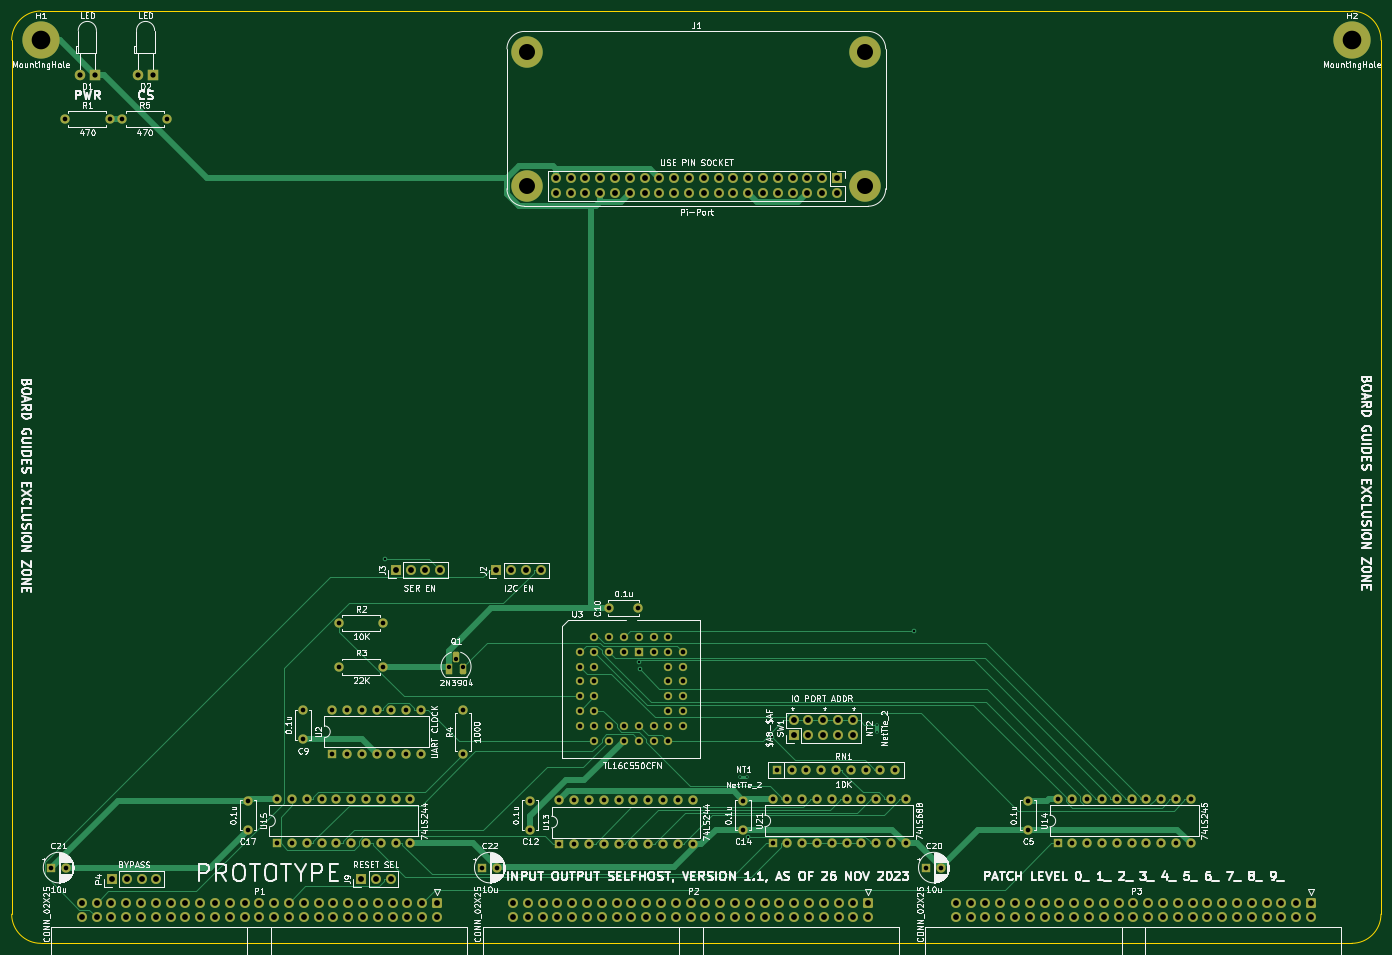
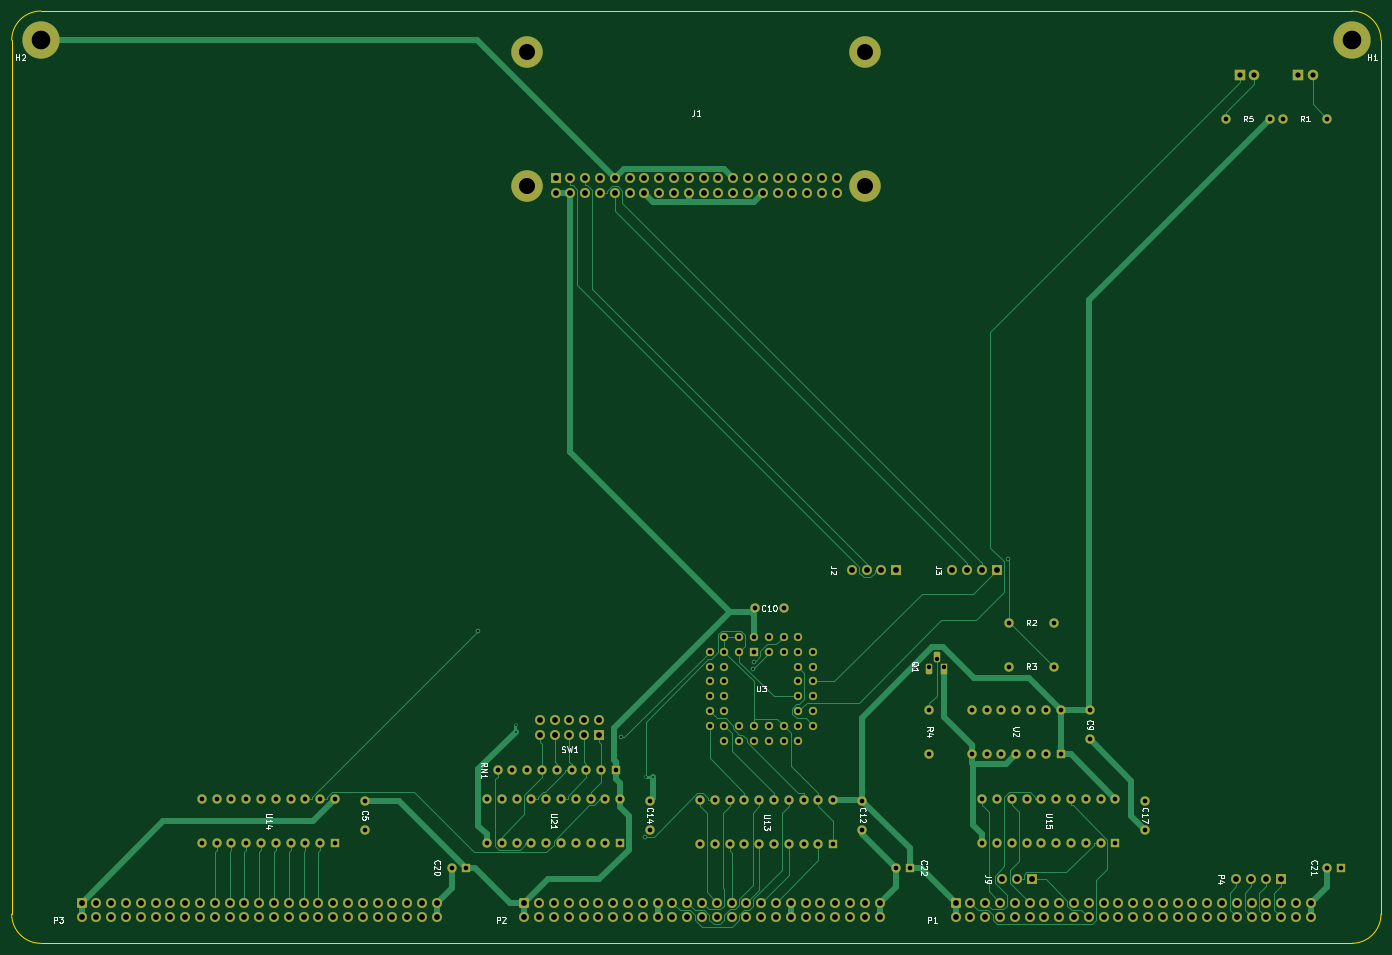
Circuit board: 11 layer files. Board 235.0 x 160.0 mm.
- bottom_copper: input-output.SelfHost-B_Cu.gbr (51418 bytes)
- bottom_mask: input-output.SelfHost-B_Mask.gbr (12803 bytes)
- paste: input-output.SelfHost-B_Paste.gbr (470 bytes)
- bottom_silk: input-output.SelfHost-B_Silkscreen.gbr (23228 bytes)
- outline: input-output.SelfHost-Edge_Cuts.gbr (1002 bytes)
- top_copper: input-output.SelfHost-F_Cu.gbr (44373 bytes)
- top_mask: input-output.SelfHost-F_Mask.gbr (12803 bytes)
- paste: input-output.SelfHost-F_Paste.gbr (470 bytes)
- top_silk: input-output.SelfHost-F_Silkscreen.gbr (154693 bytes)
- drill: input-output.SelfHost-NPTH.drl (274 bytes)
- drill: input-output.SelfHost-PTH.drl (7187 bytes)

=== bottom_copper: input-output.SelfHost-B_Cu.gbr (51418 bytes, source omitted) ===
=== bottom_mask: input-output.SelfHost-B_Mask.gbr (12803 bytes, source omitted) ===
=== paste: input-output.SelfHost-B_Paste.gbr ===
%TF.GenerationSoftware,KiCad,Pcbnew,(6.0.11)*%
%TF.CreationDate,2023-11-26T09:41:01-05:00*%
%TF.ProjectId,input-output.SelfHost,696e7075-742d-46f7-9574-7075742e5365,rev?*%
%TF.SameCoordinates,Original*%
%TF.FileFunction,Paste,Bot*%
%TF.FilePolarity,Positive*%
%FSLAX46Y46*%
G04 Gerber Fmt 4.6, Leading zero omitted, Abs format (unit mm)*
G04 Created by KiCad (PCBNEW (6.0.11)) date 2023-11-26 09:41:01*
%MOMM*%
%LPD*%
G01*
G04 APERTURE LIST*
G04 APERTURE END LIST*
M02*

=== bottom_silk: input-output.SelfHost-B_Silkscreen.gbr (23228 bytes, source omitted) ===
=== outline: input-output.SelfHost-Edge_Cuts.gbr ===
%TF.GenerationSoftware,KiCad,Pcbnew,(6.0.11)*%
%TF.CreationDate,2023-11-26T09:41:01-05:00*%
%TF.ProjectId,input-output.SelfHost,696e7075-742d-46f7-9574-7075742e5365,rev?*%
%TF.SameCoordinates,Original*%
%TF.FileFunction,Profile,NP*%
%FSLAX46Y46*%
G04 Gerber Fmt 4.6, Leading zero omitted, Abs format (unit mm)*
G04 Created by KiCad (PCBNEW (6.0.11)) date 2023-11-26 09:41:01*
%MOMM*%
%LPD*%
G01*
G04 APERTURE LIST*
%TA.AperFunction,Profile*%
%ADD10C,0.050000*%
%TD*%
G04 APERTURE END LIST*
D10*
X35000000Y-75000000D02*
X35000000Y-225000000D01*
X40000000Y-230000000D02*
X265000000Y-230000000D01*
X270000000Y-225000000D02*
X270000000Y-75000000D01*
X265000000Y-70000000D02*
X40000000Y-70000000D01*
X270000000Y-75000000D02*
G75*
G03*
X265000000Y-70000000I-5000000J0D01*
G01*
X35000000Y-225000000D02*
G75*
G03*
X40000000Y-230000000I5000000J0D01*
G01*
X40000000Y-70000000D02*
G75*
G03*
X35000000Y-75000000I0J-5000000D01*
G01*
X265000000Y-230000000D02*
G75*
G03*
X270000000Y-225000000I0J5000000D01*
G01*
M02*

=== top_copper: input-output.SelfHost-F_Cu.gbr (44373 bytes, source omitted) ===
=== top_mask: input-output.SelfHost-F_Mask.gbr (12803 bytes, source omitted) ===
=== paste: input-output.SelfHost-F_Paste.gbr ===
%TF.GenerationSoftware,KiCad,Pcbnew,(6.0.11)*%
%TF.CreationDate,2023-11-26T09:41:01-05:00*%
%TF.ProjectId,input-output.SelfHost,696e7075-742d-46f7-9574-7075742e5365,rev?*%
%TF.SameCoordinates,Original*%
%TF.FileFunction,Paste,Top*%
%TF.FilePolarity,Positive*%
%FSLAX46Y46*%
G04 Gerber Fmt 4.6, Leading zero omitted, Abs format (unit mm)*
G04 Created by KiCad (PCBNEW (6.0.11)) date 2023-11-26 09:41:01*
%MOMM*%
%LPD*%
G01*
G04 APERTURE LIST*
G04 APERTURE END LIST*
M02*

=== top_silk: input-output.SelfHost-F_Silkscreen.gbr (154693 bytes, source omitted) ===
=== drill: input-output.SelfHost-NPTH.drl ===
M48
; DRILL file {KiCad (6.0.11)} date Sun Nov 26 09:38:57 2023
; FORMAT={-:-/ absolute / inch / decimal}
; #@! TF.CreationDate,2023-11-26T09:38:57-05:00
; #@! TF.GenerationSoftware,Kicad,Pcbnew,(6.0.11)
; #@! TF.FileFunction,NonPlated,1,2,NPTH
FMAT,2
INCH
%
G90
G05
T0
M30

=== drill: input-output.SelfHost-PTH.drl (7187 bytes, source omitted) ===
